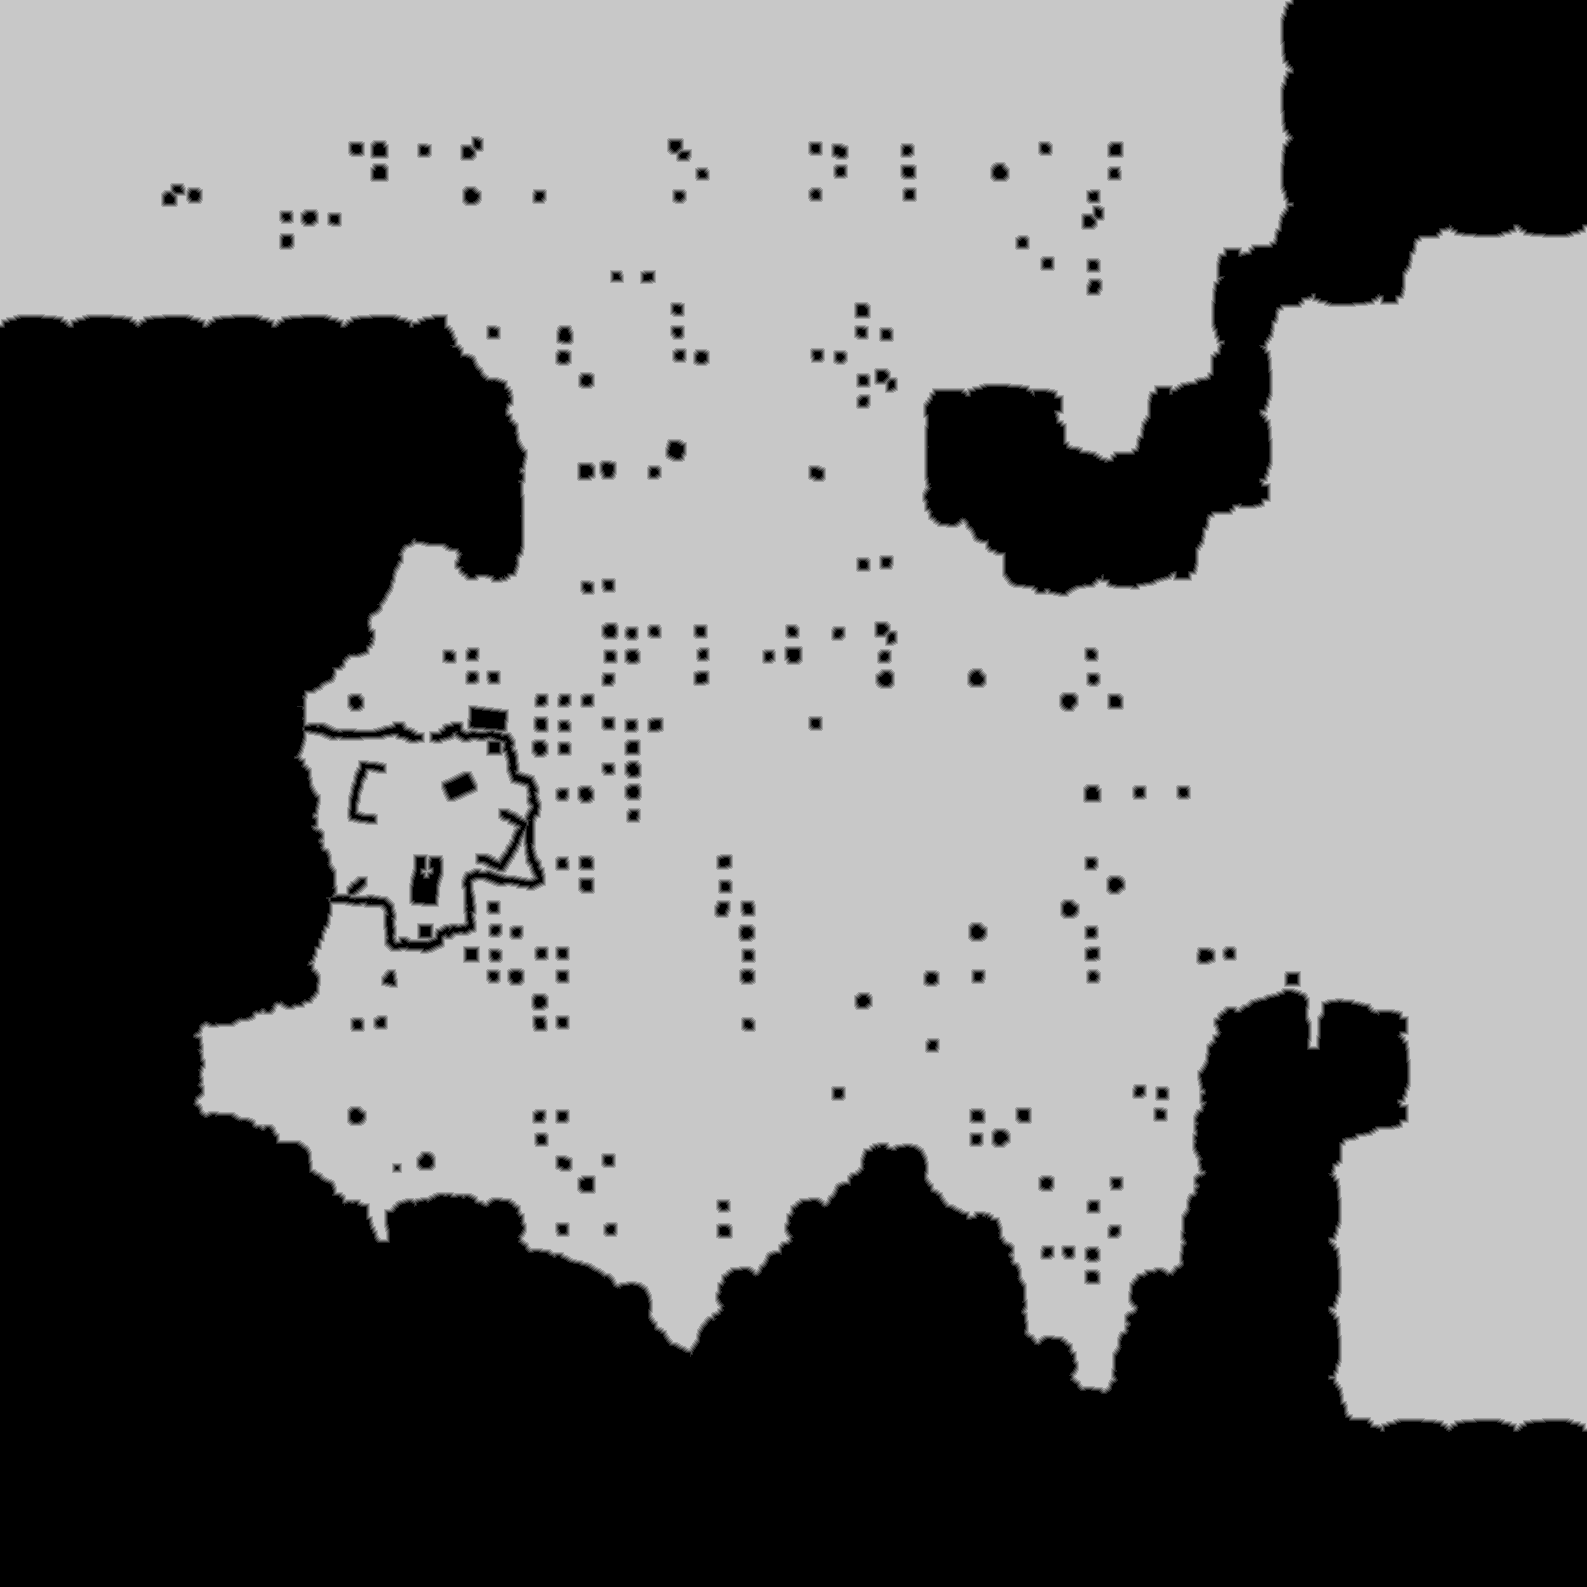

The file beside this chart, header and first rows:
base	0x44762a70000
origin	0x450010
stride	794
width	1587
height	1587
nibble	0	1011366
nibble	1	17983
nibble	2	19131
nibble	3	20311
nibble	4	21382
nibble	5	1428396
